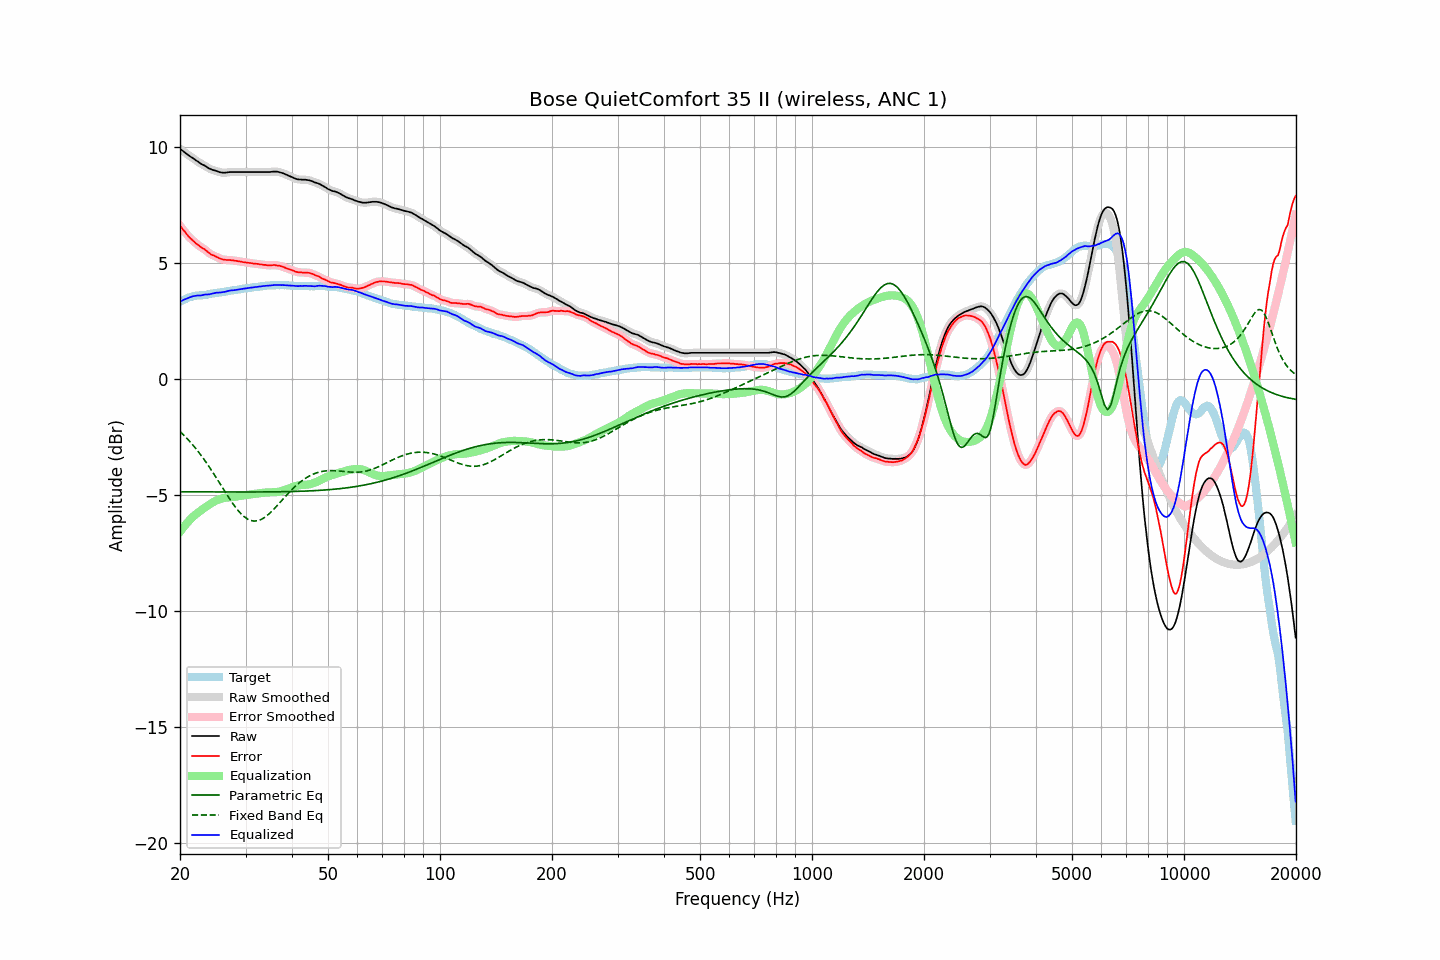

The file beside this chart, header and first rows:
frequency, raw, error, smoothed, error_smoothed, equalization, parametric_eq, fixed_band_eq, equalized_raw, equalized_smoothed, target
20.00, 9.91, 6.59, 9.91, 6.59, -6.60, -4.87, -2.27, 3.31, 3.31, 3.31
20.20, 9.86, 6.50, 9.86, 6.50, -6.50, -4.87, -2.34, 3.35, 3.35, 3.35
20.40, 9.81, 6.41, 9.80, 6.42, -6.41, -4.87, -2.41, 3.39, 3.39, 3.39
20.61, 9.75, 6.34, 9.75, 6.33, -6.33, -4.87, -2.48, 3.42, 3.42, 3.41
20.81, 9.70, 6.24, 9.70, 6.24, -6.24, -4.87, -2.55, 3.45, 3.45, 3.45
21.02, 9.65, 6.16, 9.65, 6.16, -6.17, -4.87, -2.62, 3.48, 3.48, 3.49
21.23, 9.60, 6.09, 9.60, 6.08, -6.09, -4.87, -2.70, 3.51, 3.51, 3.51
21.44, 9.55, 6.02, 9.55, 6.02, -6.02, -4.87, -2.78, 3.53, 3.53, 3.53
21.66, 9.51, 5.96, 9.50, 5.95, -5.95, -4.87, -2.85, 3.55, 3.55, 3.55
21.87, 9.46, 5.90, 9.46, 5.89, -5.89, -4.88, -2.94, 3.57, 3.57, 3.56
22.09, 9.41, 5.83, 9.41, 5.83, -5.83, -4.88, -3.02, 3.57, 3.58, 3.58
22.31, 9.37, 5.78, 9.36, 5.78, -5.78, -4.88, -3.11, 3.59, 3.58, 3.59
22.54, 9.32, 5.73, 9.32, 5.72, -5.73, -4.88, -3.20, 3.59, 3.59, 3.59
22.76, 9.27, 5.67, 9.27, 5.68, -5.68, -4.88, -3.29, 3.59, 3.59, 3.60
22.99, 9.23, 5.63, 9.23, 5.63, -5.62, -4.88, -3.38, 3.60, 3.61, 3.60
23.22, 9.20, 5.59, 9.19, 5.59, -5.57, -4.88, -3.48, 3.62, 3.62, 3.61
23.45, 9.16, 5.54, 9.15, 5.54, -5.52, -4.88, -3.58, 3.63, 3.63, 3.62
23.69, 9.11, 5.48, 9.11, 5.48, -5.48, -4.88, -3.68, 3.63, 3.63, 3.63
23.92, 9.07, 5.42, 9.07, 5.42, -5.43, -4.88, -3.78, 3.64, 3.64, 3.65
24.16, 9.04, 5.37, 9.04, 5.37, -5.39, -4.88, -3.88, 3.65, 3.65, 3.67
24.40, 9.01, 5.33, 9.01, 5.34, -5.34, -4.88, -3.99, 3.66, 3.67, 3.67
24.65, 8.99, 5.31, 8.99, 5.31, -5.30, -4.88, -4.10, 3.68, 3.68, 3.67
24.89, 8.97, 5.27, 8.97, 5.27, -5.27, -4.88, -4.20, 3.70, 3.70, 3.69
25.14, 8.95, 5.24, 8.94, 5.24, -5.23, -4.88, -4.31, 3.71, 3.71, 3.70
25.39, 8.92, 5.20, 8.92, 5.21, -5.21, -4.88, -4.42, 3.71, 3.71, 3.71
25.65, 8.90, 5.18, 8.90, 5.18, -5.18, -4.88, -4.54, 3.72, 3.72, 3.72
25.91, 8.89, 5.16, 8.88, 5.15, -5.16, -4.88, -4.65, 3.73, 3.72, 3.73
26.16, 8.88, 5.14, 8.88, 5.14, -5.15, -4.88, -4.76, 3.73, 3.73, 3.74
26.43, 8.88, 5.13, 8.88, 5.13, -5.13, -4.88, -4.87, 3.75, 3.75, 3.75
26.69, 8.89, 5.12, 8.89, 5.12, -5.12, -4.88, -4.98, 3.77, 3.77, 3.77
26.96, 8.90, 5.12, 8.90, 5.12, -5.11, -4.88, -5.09, 3.78, 3.78, 3.78
27.23, 8.91, 5.12, 8.90, 5.11, -5.11, -4.88, -5.19, 3.80, 3.80, 3.79
27.50, 8.91, 5.10, 8.91, 5.11, -5.10, -4.88, -5.29, 3.81, 3.81, 3.81
27.77, 8.91, 5.10, 8.91, 5.10, -5.10, -4.88, -5.39, 3.81, 3.81, 3.81
28.05, 8.91, 5.08, 8.91, 5.09, -5.09, -4.88, -5.49, 3.82, 3.82, 3.82
28.33, 8.91, 5.08, 8.91, 5.08, -5.08, -4.88, -5.58, 3.83, 3.83, 3.82
28.62, 8.91, 5.06, 8.91, 5.07, -5.07, -4.88, -5.67, 3.84, 3.84, 3.84
28.90, 8.91, 5.06, 8.91, 5.06, -5.06, -4.88, -5.75, 3.85, 3.85, 3.85
29.19, 8.91, 5.05, 8.91, 5.04, -5.04, -4.88, -5.82, 3.86, 3.86, 3.86
29.48, 8.91, 5.03, 8.91, 5.03, -5.03, -4.88, -5.89, 3.87, 3.87, 3.88
29.78, 8.91, 5.02, 8.91, 5.02, -5.02, -4.88, -5.95, 3.89, 3.89, 3.89
30.08, 8.91, 5.01, 8.91, 5.01, -5.01, -4.88, -6.00, 3.90, 3.90, 3.90
30.38, 8.91, 5.00, 8.91, 5.00, -5.00, -4.88, -6.05, 3.91, 3.91, 3.91
30.68, 8.91, 4.99, 8.91, 4.99, -4.99, -4.88, -6.08, 3.92, 3.92, 3.91
30.99, 8.91, 4.98, 8.91, 4.98, -4.98, -4.88, -6.11, 3.92, 3.92, 3.92
31.30, 8.91, 4.98, 8.91, 4.97, -4.97, -4.88, -6.12, 3.93, 3.93, 3.93
31.61, 8.91, 4.96, 8.91, 4.96, -4.96, -4.88, -6.13, 3.94, 3.94, 3.95
31.93, 8.91, 4.96, 8.91, 4.96, -4.96, -4.88, -6.13, 3.95, 3.95, 3.95
32.24, 8.91, 4.95, 8.91, 4.95, -4.95, -4.88, -6.12, 3.96, 3.96, 3.96
32.57, 8.91, 4.94, 8.91, 4.94, -4.94, -4.88, -6.10, 3.97, 3.97, 3.97
32.89, 8.91, 4.92, 8.91, 4.93, -4.93, -4.88, -6.08, 3.98, 3.98, 3.98
33.22, 8.91, 4.92, 8.91, 4.92, -4.92, -4.88, -6.04, 3.99, 3.99, 3.98
33.55, 8.91, 4.91, 8.91, 4.91, -4.91, -4.88, -6.00, 4.00, 4.00, 4.00
33.89, 8.91, 4.91, 8.91, 4.90, -4.90, -4.88, -5.96, 4.00, 4.00, 4.00
34.23, 8.91, 4.89, 8.91, 4.89, -4.90, -4.88, -5.90, 4.01, 4.01, 4.02
34.57, 8.91, 4.89, 8.91, 4.89, -4.90, -4.88, -5.85, 4.01, 4.01, 4.01
34.92, 8.91, 4.88, 8.91, 4.89, -4.89, -4.88, -5.78, 4.01, 4.02, 4.02
35.27, 8.92, 4.89, 8.92, 4.89, -4.89, -4.87, -5.72, 4.02, 4.02, 4.03
35.62, 8.93, 4.90, 8.92, 4.89, -4.89, -4.87, -5.65, 4.04, 4.03, 4.03
35.97, 8.93, 4.90, 8.93, 4.89, -4.89, -4.87, -5.57, 4.04, 4.04, 4.03
... 635 more rows
